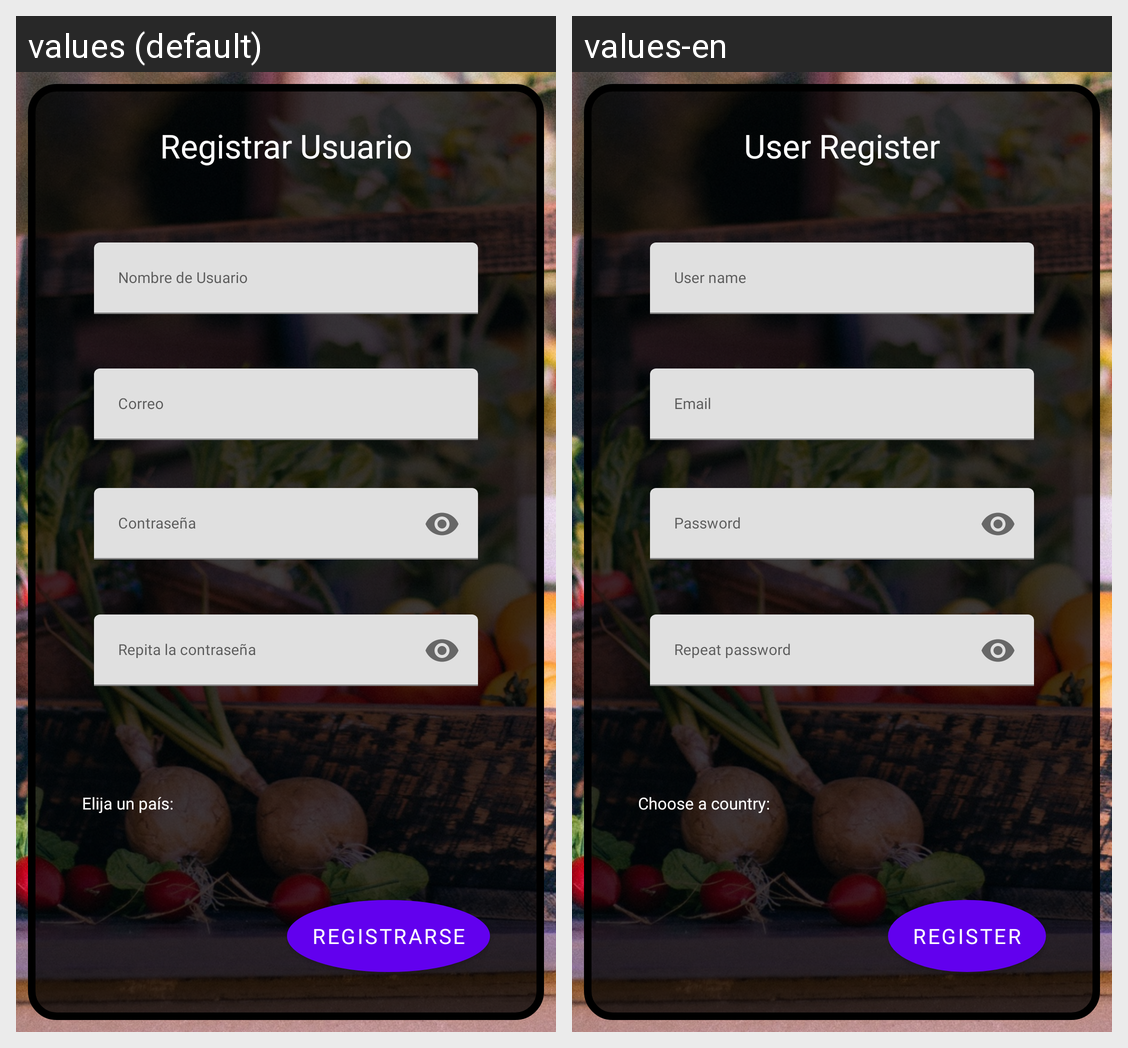

Strings drawn on this Android screen and how each of the app's shown locales translates them:
Android screen res/layout/activity_registrar_usuario.xml rendered under 2 locales, left to right: values (default), values-en. Device: Nexus 5 (rendered at 1080×1920; each locale shown at half size, 540×960, under a caption strip naming it); theme Theme.MaterialComponents.Light.NoActionBar.
Strings drawn on this screen, with the default value and each locale's value (text and hints the layout hard-codes, and strings that could not be matched under every locale, appear in the picture but are not listed):

name_user_regis
  values: Nombre de Usuario
  values-en: User name

passwd_registrar
  values: Contraseña
  values-en: Password

passwd_registrar_conf
  values: Repita la contraseña
  values-en: Repeat password

correo_edit
  values: Correo
  values-en: Email

registrarse
  values: Registrarse
  values-en: Register

txt_registrar
  values: Registrar Usuario
  values-en: User Register

txt_pais
  values: Elija un país:
  values-en: Choose a country:
